Dataset: dataset_augmented (GitHub, Putranarotama/USADA_SYSTEM). Classes: bangle, binahong, buni, dadap, daun komprei, daun sendok, daun tulak, gandarusa, isen barak, isen putih, jahe, jempiring alas, jonghe, kapulaga, kayu manis, lempuyang, sembung, sirih, temu, temu kunci.

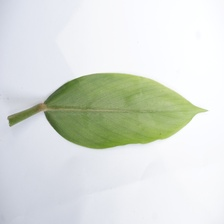
Label: bangle

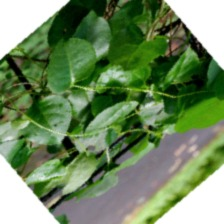
Label: binahong

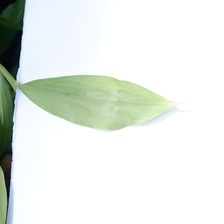
Label: lempuyang

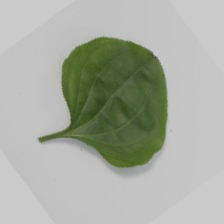
Label: daun sendok

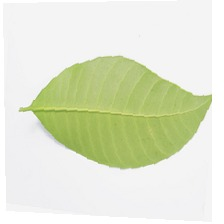
Label: jempiring alas
